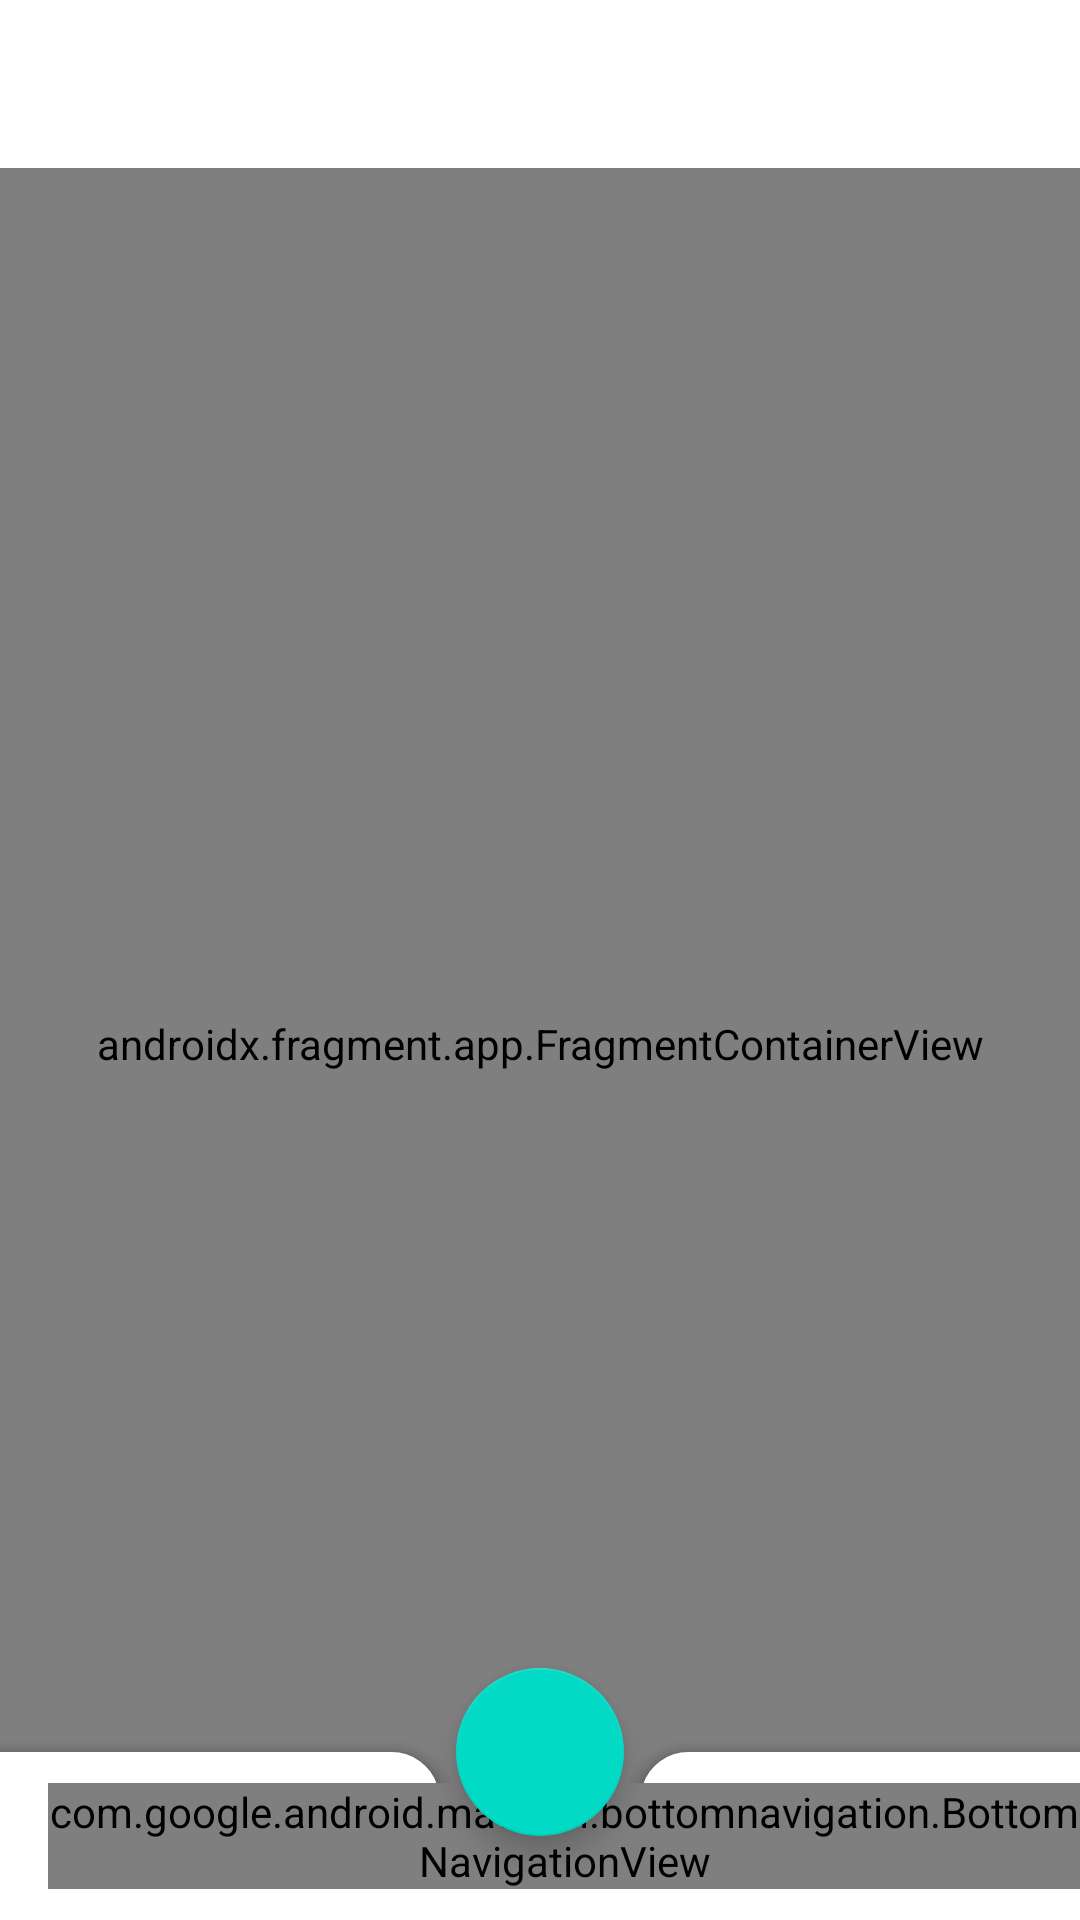

Android layout source for this screen:
<!-- AndroidManifest.xml: application theme Theme.NotesApp -->
<!-- res/layout/activity_main.xml -->
<?xml version="1.0" encoding="utf-8"?>
<androidx.coordinatorlayout.widget.CoordinatorLayout xmlns:android="http://schemas.android.com/apk/res/android"
    xmlns:app="http://schemas.android.com/apk/res-auto"
    android:layout_width="match_parent"
    android:layout_height="match_parent"
    android:background="?attr/colorSurface">

    <com.google.android.material.appbar.AppBarLayout
        android:layout_width="match_parent"
        android:layout_height="wrap_content"
        android:background="@android:color/transparent"
        app:elevation="0dp">

        <com.google.android.material.appbar.MaterialToolbar
            android:id="@+id/toolbar"
            android:layout_width="match_parent"
            android:layout_height="?attr/actionBarSize"
            android:background="@android:color/transparent"
            app:titleTextAppearance="@style/TextAppearance.NotesApp.Headline6"
            app:titleTextColor="?attr/colorOnSurface" />

    </com.google.android.material.appbar.AppBarLayout>

    <androidx.fragment.app.FragmentContainerView
        android:id="@+id/nav_host_fragment"
        android:name="androidx.navigation.fragment.NavHostFragment"
        android:layout_width="match_parent"
        android:layout_height="match_parent"
        app:defaultNavHost="true"
        app:layout_behavior="@string/appbar_scrolling_view_behavior"
        app:navGraph="@navigation/nav_graph" />

    <com.google.android.material.bottomappbar.BottomAppBar
        android:id="@+id/bottom_app_bar"
        android:layout_width="match_parent"
        android:layout_height="wrap_content"
        android:layout_gravity="bottom"
        app:backgroundTint="?attr/colorSurface"
        app:tint="?attr/colorOnSurface"
        app:elevation="8dp"
        app:fabAlignmentMode="center"
        app:fabCradleMargin="8dp"
        app:fabCradleRoundedCornerRadius="16dp"
        app:fabCradleVerticalOffset="0dp"
        app:hideOnScroll="true">

        <com.google.android.material.bottomnavigation.BottomNavigationView
            android:id="@+id/bottom_navigation"
            android:layout_width="match_parent"
            android:layout_height="wrap_content"
            android:background="?attr/colorSurface"
            app:itemIconTint="?attr/colorPrimary"
            app:itemTextColor="?attr/colorPrimary"
            app:labelVisibilityMode="labeled"
            app:menu="@menu/bottom_nav_menu" />

    </com.google.android.material.bottomappbar.BottomAppBar>

    <com.google.android.material.floatingactionbutton.FloatingActionButton
        android:id="@+id/fab"
        android:layout_width="wrap_content"
        android:layout_height="wrap_content"
        android:layout_margin="16dp"
        android:contentDescription="@string/add_note"
        android:src="@drawable/ic_add"
        app:layout_anchor="@id/bottom_app_bar"
        app:layout_anchorGravity="center"
        app:tint="?attr/colorOnPrimary" />

</androidx.coordinatorlayout.widget.CoordinatorLayout>
<!-- resources referenced by this layout -->
<resources>
  <string name="add_note">Add Note</string>
  <style name="TextAppearance.NotesApp.Headline6" parent="TextAppearance.MaterialComponents.Headline6">
          <item name="android:textSize">20sp</item>
      </style>
  <color name="primary">#6200EE</color>
  <color name="primary_variant">#3700B3</color>
  <color name="on_primary">#FFFFFF</color>
  <color name="secondary">#03DAC6</color>
  <color name="secondary_variant">#018786</color>
  <color name="on_secondary">#000000</color>
  <color name="background">#FFFFFF</color>
  <color name="on_background">#000000</color>
  <color name="surface">#FFFFFF</color>
  <color name="on_surface">#000000</color>
  <color name="error">#B00020</color>
  <color name="on_error">#FFFFFF</color>
  <color name="status_bar">#6200EE</color>
  <style name="TextAppearance.NotesApp.Headline1" parent="TextAppearance.MaterialComponents.Headline1">
          <item name="android:textSize">96sp</item>
      </style>
  <style name="TextAppearance.NotesApp.Headline2" parent="TextAppearance.MaterialComponents.Headline2">
          <item name="android:textSize">60sp</item>
      </style>
  <style name="TextAppearance.NotesApp.Headline3" parent="TextAppearance.MaterialComponents.Headline3">
          <item name="android:textSize">48sp</item>
      </style>
  <style name="TextAppearance.NotesApp.Headline4" parent="TextAppearance.MaterialComponents.Headline4">
          <item name="android:textSize">34sp</item>
      </style>
  <style name="TextAppearance.NotesApp.Headline5" parent="TextAppearance.MaterialComponents.Headline5">
          <item name="android:textSize">24sp</item>
      </style>
  <style name="TextAppearance.NotesApp.Subtitle1" parent="TextAppearance.MaterialComponents.Subtitle1">
          <item name="android:textSize">16sp</item>
      </style>
  <style name="TextAppearance.NotesApp.Subtitle2" parent="TextAppearance.MaterialComponents.Subtitle2">
          <item name="android:textSize">14sp</item>
      </style>
  <style name="TextAppearance.NotesApp.Body1" parent="TextAppearance.MaterialComponents.Body1">
          <item name="android:textSize">16sp</item>
      </style>
  <style name="TextAppearance.NotesApp.Body2" parent="TextAppearance.MaterialComponents.Body2">
          <item name="android:textSize">14sp</item>
      </style>
  <style name="TextAppearance.NotesApp.Button" parent="TextAppearance.MaterialComponents.Button">
          <item name="android:textSize">14sp</item>
          <item name="android:textAllCaps">false</item>
      </style>
  <style name="TextAppearance.NotesApp.Caption" parent="TextAppearance.MaterialComponents.Caption">
          <item name="android:textSize">12sp</item>
      </style>
  <style name="TextAppearance.NotesApp.Overline" parent="TextAppearance.MaterialComponents.Overline">
          <item name="android:textSize">10sp</item>
      </style>
  <style name="ShapeAppearance.NotesApp.SmallComponent" parent="ShapeAppearance.MaterialComponents.SmallComponent">
          <item name="cornerFamily">rounded</item>
          <item name="cornerSize">8dp</item>
      </style>
  <style name="ShapeAppearance.NotesApp.MediumComponent" parent="ShapeAppearance.MaterialComponents.MediumComponent">
          <item name="cornerFamily">rounded</item>
          <item name="cornerSize">12dp</item>
      </style>
  <style name="ShapeAppearance.NotesApp.LargeComponent" parent="ShapeAppearance.MaterialComponents.LargeComponent">
          <item name="cornerFamily">rounded</item>
          <item name="cornerSize">16dp</item>
      </style>
</resources>
